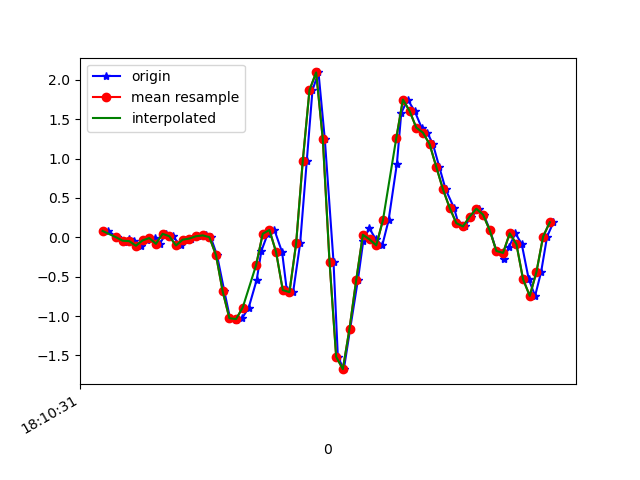

Data behind this chart, as committed beside it:
1617819031457, 514675079856739, 0.08132581, 0.069105536, -0.05610258
1617819031483, 514675098880419, 0.001913, 0.07521, -0.007233
1617819031503, 514675117904115, -0.06039, -0.1887, -0.02556
1617819031519, 514675136952579, -0.02496, 0.3318, -0.039
1617819031535, 514675155976259, -0.04818, 0.06788, 0.00254
1617819031555, 514675175030931, -0.1068, 0.07644, -0.06343
1617819031573, 514675194055187, -0.0384, 0.267, -0.02556
1617819031598, 514675213079459, -0.009082, -0.2522, 0.00254
1617819031611, 514675232103715, -0.08239, 0.1937, -0.08542
1617819031630, 514675251152803, 0.04467, 0.2805, -0.02434
1617819031650, 514675270168355, 0.01413, -0.2742, -0.02678
1617819031674, 514675289192035, -0.1032, 0.2414, -0.06954
1617819031687, 514675308240483, -0.02985, 0.2634, 0.02331
1617819031706, 514675327264163, -0.01519, -0.1813, 0.03186
1617819031725, 514675346287843, 0.01413, 0.2169, 0.03064
1617819031749, 514675365336291, 0.02513, 0.1363, 0.1296
1617819031764, 514675384346851, 0.003135, -0.273, 0.1601
1617819031783, 514675403369827, -0.2266, 0.3208, 0.2432
1617819031805, 514675422417603, -0.6871, 0.4259, 0.6012
1617819031822, 514675441440579, -1.027, 0.421, 1.182
1617819031840, 514675460463555, -1.055, 0.8791, 1.69
1617819031859, 514675479484611, -1.022, 1.422, 2.097
1617819031878, 514675498506371, -0.8912, 2.07, 2.255
1617819031902, 514675517528259, -0.5381, 2.796, 2.522
1617819031916, 514675536574851, -0.1704, 3.48, 2.788
1617819031935, 514675555596611, 0.0459, 4.05, 2.894
1617819031955, 514675574597699, 0.09354, 4.652, 2.918
1617819031978, 514675593643523, -0.1887, 5.178, 2.881
1617819031992, 514675612664579, -0.67, 5.564, 2.723
1617819032011, 514675631710403, -0.6957, 5.735, 2.407
1617819032032, 514675650731395, -0.0775, 5.55, 2.042
1617819032052, 514675669777219, 0.9756, 5.176, 1.445
1617819032069, 514675688794051, 1.87, 4.615, 0.7698
1617819032087, 514675707839747, 2.095, 3.86, 0.1113
1617819032106, 514675726860675, 1.244, 2.84, -0.3334
1617819032132, 514675745881539, -0.3084, 1.644, -0.4544
1617819032145, 514675764927235, -1.518, 0.504, -0.4556
1617819032163, 514675783951107, -1.674, -0.4318, -0.5314
1617819032182, 514675802996867, -1.159, -1.142, -0.6951
1617819032205, 514675822017859, -0.543, -1.745, -0.9076
1617819032221, 514675841038787, -0.05184, -2.294, -1.09
1617819032239, 514675860084547, 0.118, -2.912, -1.167
1617819032259, 514675879101699, -0.02619, -3.617, -1.268
1617819032278, 514675898147395, -0.1019, -4.248, -1.368
1617819032297, 514675917168195, 0.2157, -4.721, -1.511
1617819032322, 514675936189123, 0.9378, -5.012, -1.646
1617819032335, 514675955234819, 1.579, -5.168, -1.674
1617819032354, 514675974255619, 1.75, -5.199, -1.679
1617819032375, 514675993268995, 1.605, -5.015, -1.626
1617819032396, 514676012314499, 1.393, -4.658, -1.566
1617819032413, 514676031335299, 1.33, -4.291, -1.5
1617819032430, 514676050380803, 1.182, -3.942, -1.316
1617819032449, 514676069401347, 0.8938, -3.384, -1.134
1617819032468, 514676088412547, 0.6091, -2.69, -0.9687
1617819032493, 514676107579047, 0.3745, -1.988, -0.8857
1617819032506, 514676126599463, 0.1803, -1.343, -0.7977
1617819032525, 514676145620007, 0.1387, -0.7934, -0.6083
1617819032545, 514676164665383, 0.2634, -0.3328, -0.4287
1617819032569, 514676183676199, 0.3635, 0.01413, -0.2711
1617819032582, 514676202721191, 0.289, 0.2646, -0.1343
1617819032601, 514676221741607, 0.08988, 0.4356, -0.007233
... 10 more rows
